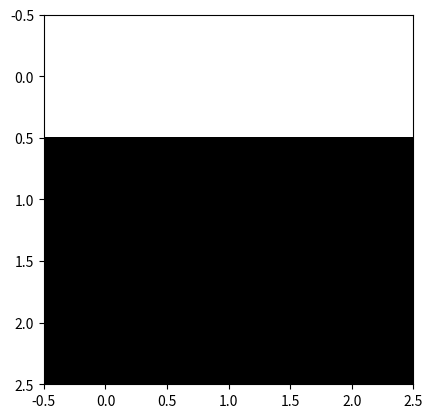
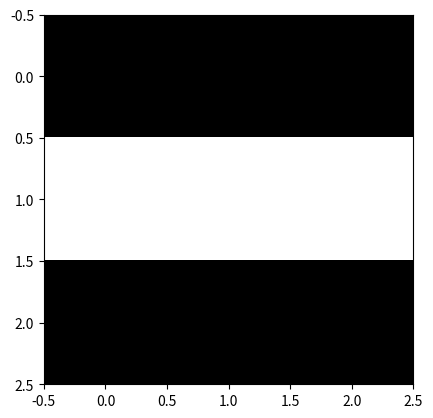
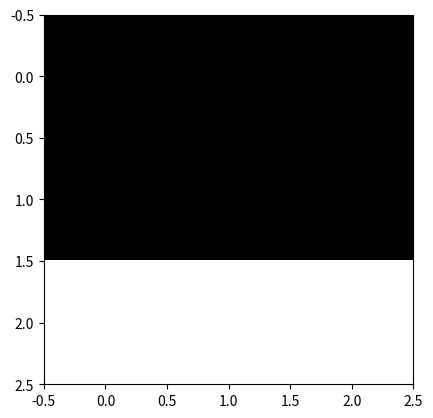
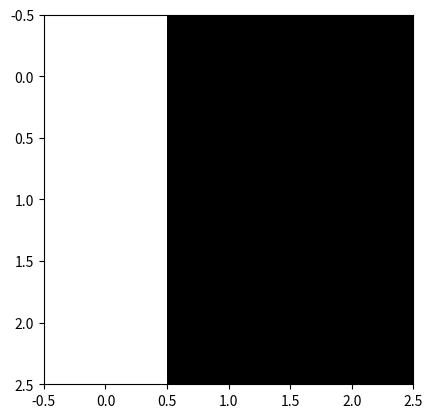
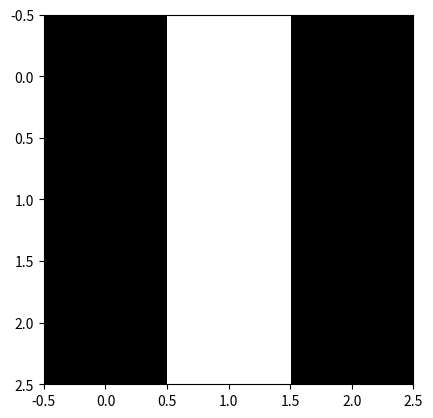
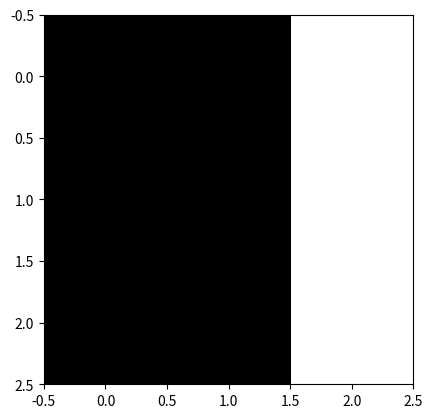
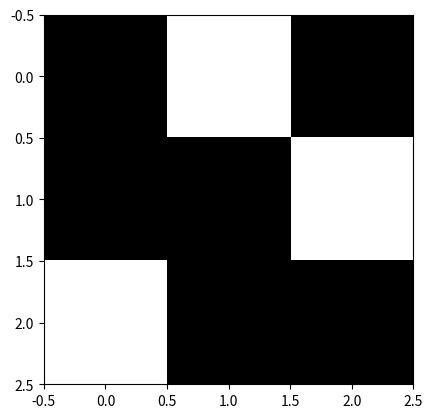
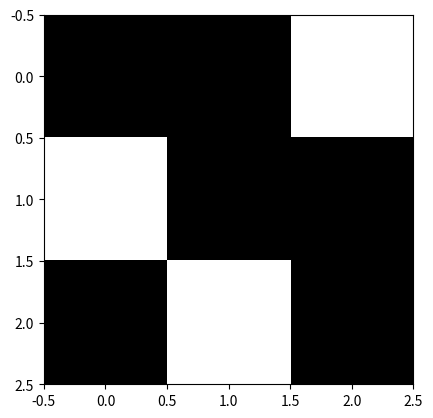
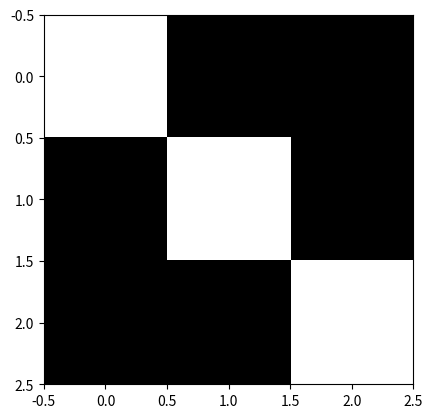
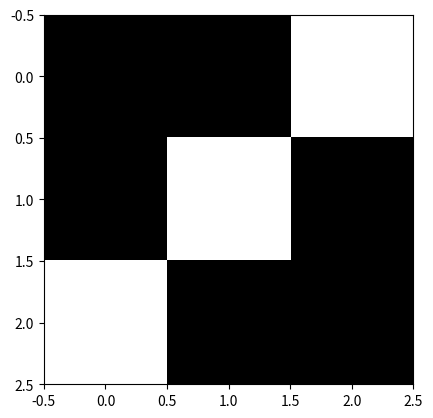
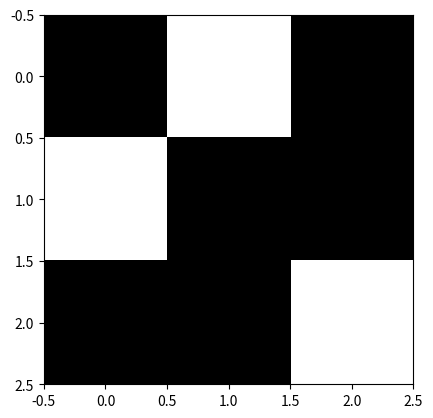
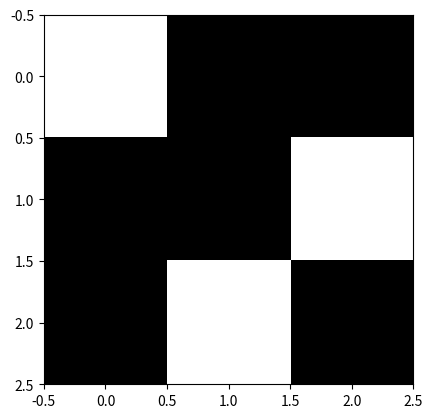
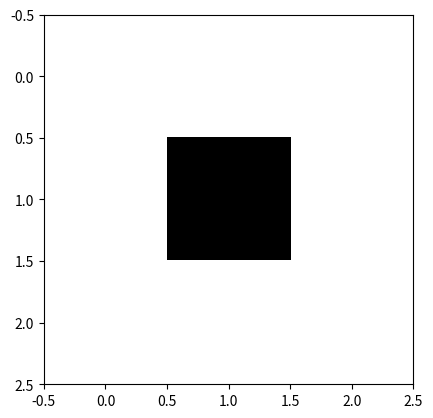
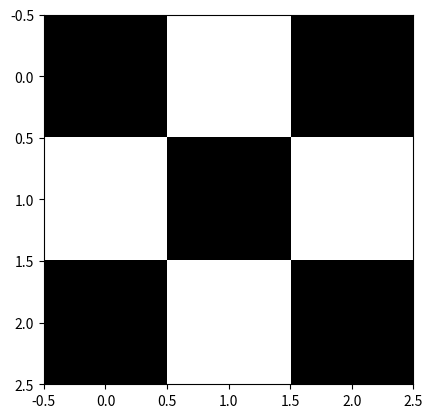
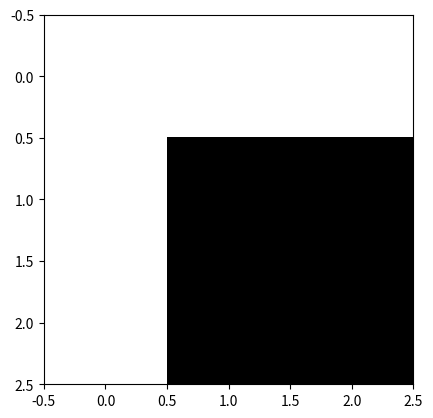
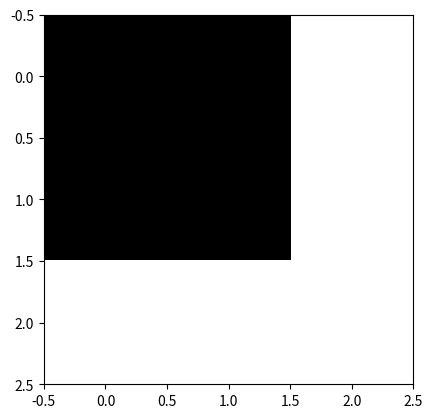

Source code (Python) for these figures, in order:
import numpy as np
import matplotlib.pyplot as plt


def get_data_sets():
    """
    This function creates two other functions that generate data.
    One generates a training data set and the other, an evaluation set.

    The examples have the format of a two-dimensional numpy array.
    They can be thought of as a very small (three-pixel by three-pixel) image.


    To use in a script:

        import data_loader_three_by_three as dat

        training_generator, evaluation_grenerator = dat.get_data_sets()
        new_training_example = training_generator.next()
        new_evaluation_example = evaluation_generator.next()
    """
    examples = [
        np.array([
            [1, 1, 1],
            [0, 0, 0],
            [0, 0, 0],
        ]),
        np.array([
            [0, 0, 0],
            [1, 1, 1],
            [0, 0, 0],
        ]),
        np.array([
            [0, 0, 0],
            [0, 0, 0],
            [1, 1, 1],
        ]),
        np.array([
            [1, 0, 0],
            [1, 0, 0],
            [1, 0, 0],
        ]),
        np.array([
            [0, 1, 0],
            [0, 1, 0],
            [0, 1, 0],
        ]),
        np.array([
            [0, 0, 1],
            [0, 0, 1],
            [0, 0, 1],
        ]),
        np.array([
            [0, 1, 0],
            [0, 0, 1],
            [1, 0, 0],
        ]),
        np.array([
            [0, 0, 1],
            [1, 0, 0],
            [0, 1, 0],
        ]),
        np.array([
            [1, 0, 0],
            [0, 1, 0],
            [0, 0, 1],
        ]),
        np.array([
            [0, 0, 1],
            [0, 1, 0],
            [1, 0, 0],
        ]),
        np.array([
            [0, 1, 0],
            [1, 0, 0],
            [0, 0, 1],
        ]),
        np.array([
            [1, 0, 0],
            [0, 0, 1],
            [0, 1, 0],
        ]),
        np.array([
            [1, 1, 1],
            [1, 0, 1],
            [1, 1, 1],
        ]),
        np.array([
            [0, 1, 0],
            [1, 0, 1],
            [0, 1, 0],
        ]),
        np.array([
            [1, 1, 1],
            [1, 0, 0],
            [1, 0, 0],
        ]),
        np.array([
            [0, 0, 1],
            [0, 0, 1],
            [1, 1, 1],
        ]),
        np.array([
            [1, 1, 1],
            [0, 0, 1],
            [0, 0, 1],
        ]),
        np.array([
            [1, 0, 0],
            [1, 0, 0],
            [1, 1, 1],
        ]),
    ]

    for example in examples:
        plt.figure()
        plt.imshow(example, cmap="bone")
        plt.show()


if __name__ == "__main__":
    get_data_sets()
